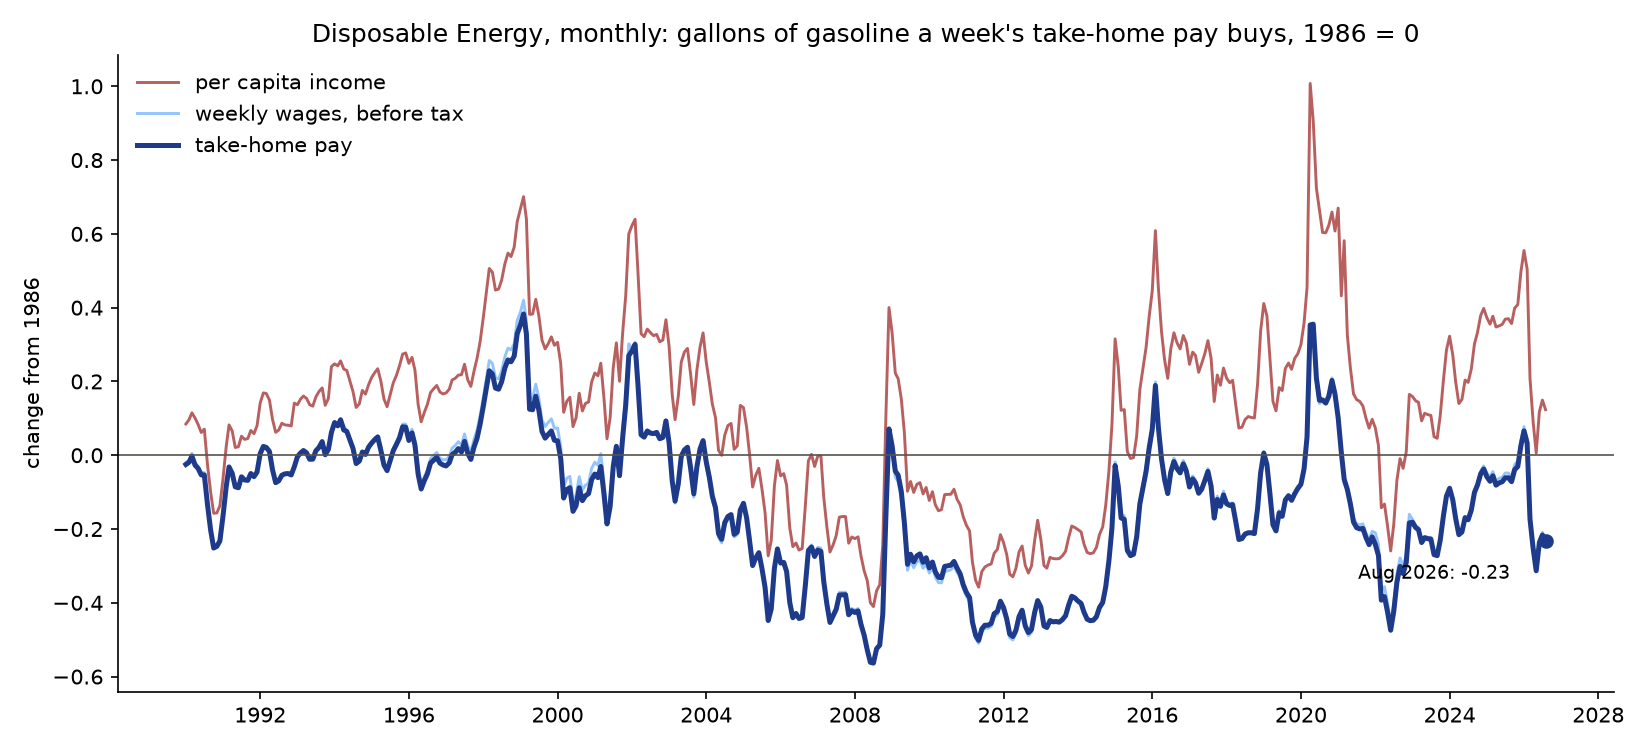

Values plotted in this chart, from the file beside it:
observation_date, gas_price, wages_weekly, dpi_pc_saar, pers_tax, pers_income, tax_rate, take_home_weekly, DE_take_home, DE_wages, DE_per_capita
1976-01-01, 0.605, 177.9, 5918, 162.0, 1447, 0.1388, 153.2, -0.1191, -0.1311, -0.3465
1976-02-01, 0.6, 179, 5959, 162.7, 1458, 0.1385, 154.2, -0.106, -0.1185, -0.3365
1976-03-01, 0.594, 178.7, 5982, 162.8, 1464, 0.1382, 154, -0.0979, -0.1109, -0.3272
1976-04-01, 0.592, 179.3, 5999, 167.1, 1472, 0.1403, 154.1, -0.0942, -0.105, -0.323
1976-05-01, 0.6, 181.4, 6023, 169.6, 1481, 0.1413, 155.7, -0.097, -0.1067, -0.3294
1976-06-01, 0.616, 181.6, 6050, 171.3, 1490, 0.1418, 155.8, -0.1198, -0.1289, -0.3439
1976-07-01, 0.623, 182.7, 6111, 173.8, 1507, 0.1421, 156.7, -0.1249, -0.1335, -0.3447
1976-08-01, 0.628, 184, 6151, 176.3, 1519, 0.1428, 157.7, -0.1264, -0.1343, -0.3457
1976-09-01, 0.63, 185.6, 6181, 178.3, 1529, 0.1434, 159, -0.1222, -0.1296, -0.3446
1976-10-01, 0.629, 185.2, 6197, 181.1, 1537, 0.1446, 158.5, -0.1235, -0.1297, -0.3418
1976-11-01, 0.629, 187, 6276, 183.2, 1557, 0.1444, 160, -0.1148, -0.1212, -0.3334
1976-12-01, 0.626, 187.8, 6330, 183.8, 1571, 0.1438, 160.8, -0.1065, -0.1136, -0.3245
1977-01-01, 0.627, 187.3, 6349, 180.0, 1572, 0.1414, 160.8, -0.1078, -0.1174, -0.3235
1977-02-01, 0.637, 190.8, 6338, 198.9, 1590, 0.1517, 161.9, -0.116, -0.1148, -0.3353
1977-03-01, 0.643, 191, 6454, 187.4, 1605, 0.1436, 163.6, -0.115, -0.1222, -0.3294
1977-04-01, 0.651, 193, 6496, 193.3, 1621, 0.146, 164.8, -0.1193, -0.124, -0.3334
1977-05-01, 0.659, 194.4, 6525, 198.1, 1633, 0.148, 165.6, -0.1255, -0.1282, -0.3385
1977-06-01, 0.665, 195.1, 6583, 195.7, 1645, 0.1457, 166.7, -0.1279, -0.1329, -0.3387
1977-07-01, 0.667, 196, 6654, 196.5, 1663, 0.145, 167.6, -0.1258, -0.1315, -0.3335
1977-08-01, 0.667, 196.7, 6705, 198.0, 1677, 0.1449, 168.2, -0.1225, -0.1283, -0.3284
1977-09-01, 0.666, 197.3, 6760, 201.2, 1694, 0.1456, 168.5, -0.1195, -0.1247, -0.3219
1977-10-01, 0.665, 199.8, 6834, 205.9, 1716, 0.1467, 170.5, -0.108, -0.1121, -0.3135
1977-11-01, 0.664, 200.3, 6922, 208.6, 1740, 0.1466, 170.9, -0.1043, -0.1084, -0.3036
1977-12-01, 0.665, 200.8, 6979, 210.9, 1756, 0.1468, 171.3, -0.1035, -0.1074, -0.2989
1978-01-01, 0.648, 199.8, 6984, 212.7, 1760, 0.1481, 170.2, -0.0862, -0.0888, -0.28
1978-02-01, 0.647, 202.6, 7053, 212.4, 1776, 0.1469, 172.8, -0.0708, -0.0748, -0.2717
1978-03-01, 0.647, 205.1, 7152, 210.8, 1798, 0.1447, 175.5, -0.0565, -0.063, -0.2615
1978-04-01, 0.649, 207.3, 7225, 217.3, 1822, 0.1466, 176.9, -0.0517, -0.0561, -0.2563
1978-05-01, 0.655, 208.4, 7266, 222.0, 1837, 0.1482, 177.5, -0.0572, -0.0599, -0.2589
1978-06-01, 0.663, 210.4, 7307, 230.0, 1856, 0.1511, 178.6, -0.0629, -0.0623, -0.2637
1978-07-01, 0.674, 211.8, 7377, 233.4, 1876, 0.1516, 179.7, -0.0724, -0.0713, -0.2688
1978-08-01, 0.682, 211.9, 7438, 236.1, 1894, 0.1518, 179.8, -0.0829, -0.0816, -0.2714
1978-09-01, 0.688, 213.1, 7474, 239.4, 1908, 0.1527, 180.6, -0.0867, -0.0845, -0.2743
1978-10-01, 0.69, 215.5, 7547, 243.8, 1930, 0.1535, 182.4, -0.0801, -0.0769, -0.2693
1978-11-01, 0.695, 216, 7590, 247.0, 1944, 0.1542, 182.7, -0.0854, -0.0816, -0.2704
1978-12-01, 0.705, 217.8, 7657, 250.8, 1964, 0.1548, 184.1, -0.0916, -0.0871, -0.2744
1979-01-01, 0.716, 218.2, 7745, 251.0, 1986, 0.1549, 184.4, -0.1038, -0.0992, -0.2774
1979-02-01, 0.73, 220.6, 7811, 253.2, 2004, 0.1548, 186.5, -0.1113, -0.1068, -0.2852
1979-03-01, 0.755, 222.7, 7887, 256.6, 2026, 0.1551, 188.1, -0.133, -0.1284, -0.3021
1979-04-01, 0.802, 219.2, 7897, 257.5, 2031, 0.1553, 185.2, -0.1967, -0.1922, -0.3422
1979-05-01, 0.844, 223.2, 7935, 261.4, 2045, 0.1563, 188.3, -0.2237, -0.2184, -0.3719
1979-06-01, 0.901, 225, 7972, 267.1, 2060, 0.158, 189.4, -0.2685, -0.262, -0.4089
1979-07-01, 0.949, 226.4, 8083, 271.7, 2092, 0.1582, 190.6, -0.3013, -0.2949, -0.431
1979-08-01, 0.988, 227.8, 8148, 274.5, 2111, 0.1584, 191.8, -0.3247, -0.3185, -0.449
1979-09-01, 1.02, 229.6, 8204, 278.3, 2130, 0.159, 193.1, -0.3413, -0.3347, -0.4627
1979-10-01, 1.028, 230, 8258, 281.6, 2147, 0.1595, 193.3, -0.3458, -0.3388, -0.4633
1979-11-01, 1.041, 231.8, 8331, 285.1, 2169, 0.1598, 194.7, -0.3492, -0.3421, -0.4654
1979-12-01, 1.065, 233.5, 8411, 288.9, 2193, 0.1601, 196.2, -0.3592, -0.3519, -0.4724
1980-01-01, 1.131, 232.6, 8551, 281.5, 2219, 0.155, 196.5, -0.3954, -0.3923, -0.4949
1980-02-01, 1.207, 234.7, 8591, 284.6, 2233, 0.1555, 198.2, -0.4287, -0.4253, -0.5245
1980-03-01, 1.252, 236.2, 8635, 288.4, 2248, 0.1563, 199.2, -0.4463, -0.4425, -0.5392
1980-04-01, 1.264, 236.5, 8663, 289.4, 2257, 0.1563, 199.6, -0.4506, -0.447, -0.5421
1980-05-01, 1.266, 237.3, 8689, 292.0, 2268, 0.1568, 200.1, -0.4501, -0.4461, -0.5415
1980-06-01, 1.269, 238.7, 8753, 295.1, 2288, 0.157, 201.2, -0.4483, -0.4441, -0.5392
1980-07-01, 1.271, 239.4, 8889, 297.2, 2322, 0.156, 202.1, -0.4469, -0.4433, -0.5328
1980-08-01, 1.267, 242.5, 8963, 302.5, 2347, 0.1569, 204.5, -0.4385, -0.4343, -0.5274
1980-09-01, 1.257, 243.9, 9074, 306.9, 2379, 0.157, 205.6, -0.4308, -0.4265, -0.5177
1980-10-01, 1.25, 247.1, 9210, 313.8, 2418, 0.1578, 208.1, -0.4207, -0.4158, -0.5078
1980-11-01, 1.25, 250.3, 9290, 319.2, 2444, 0.1586, 210.6, -0.4138, -0.4083, -0.5035
1980-12-01, 1.258, 251.7, 9386, 323.5, 2472, 0.1588, 211.7, -0.4145, -0.4087, -0.5016
... 548 more rows
